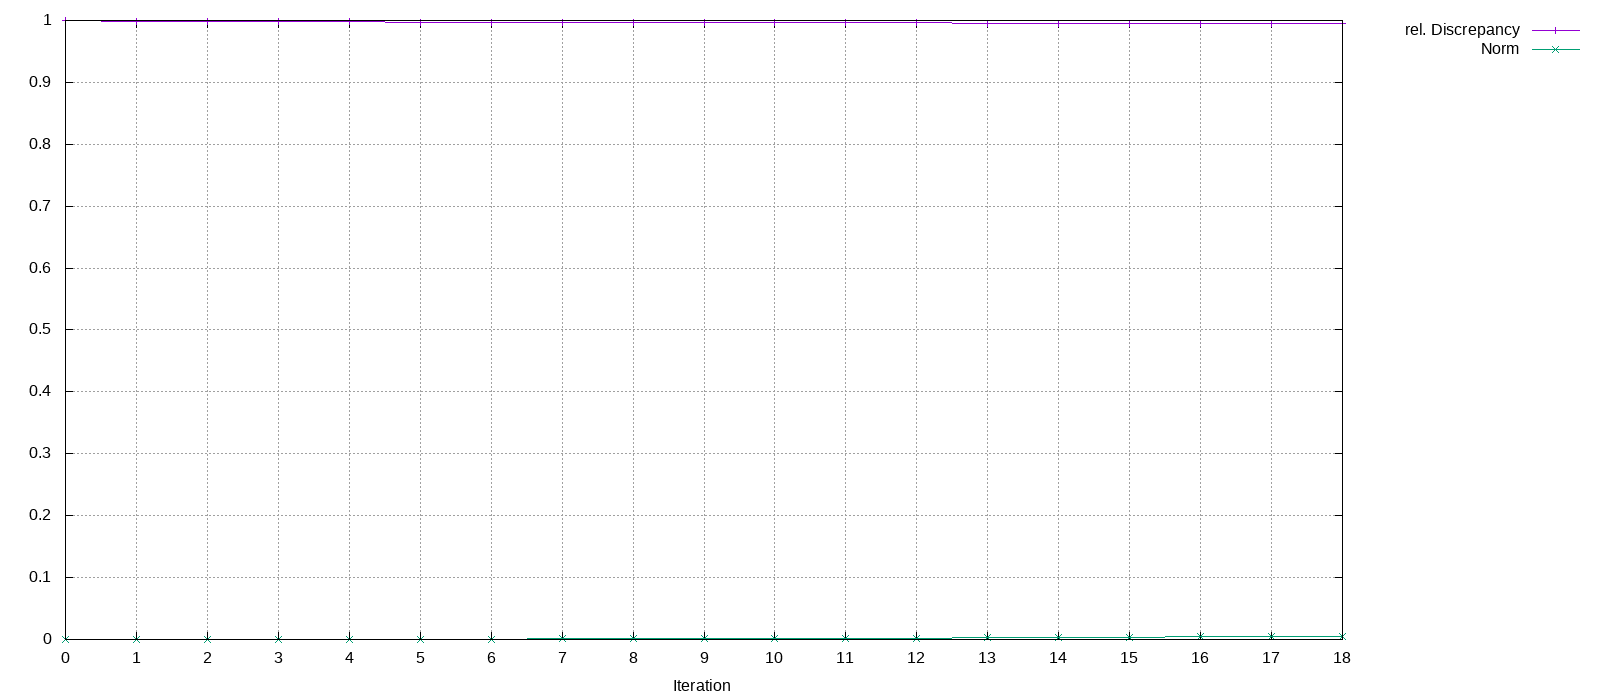

Source data for this figure (header and first rows):
Iteration, rel. Discrepancy, Norm
0, 1, 0
1, 0.9987, 0.000216
2, 0.998, 0.0003508
3, 0.9977, 0.0004387
4, 0.9976, 0.0005061
5, 0.9975, 0.0005696
6, 0.9974, 0.0006632
7, 0.9972, 0.0008154
8, 0.9971, 0.0009477
9, 0.9969, 0.001231
10, 0.9967, 0.001572
11, 0.9965, 0.001866
12, 0.9962, 0.002397
13, 0.9959, 0.003002
14, 0.9955, 0.003637
15, 0.9954, 0.003851
16, 0.9952, 0.00426
17, 0.9951, 0.004434
18, 0.9951, 0.004582
